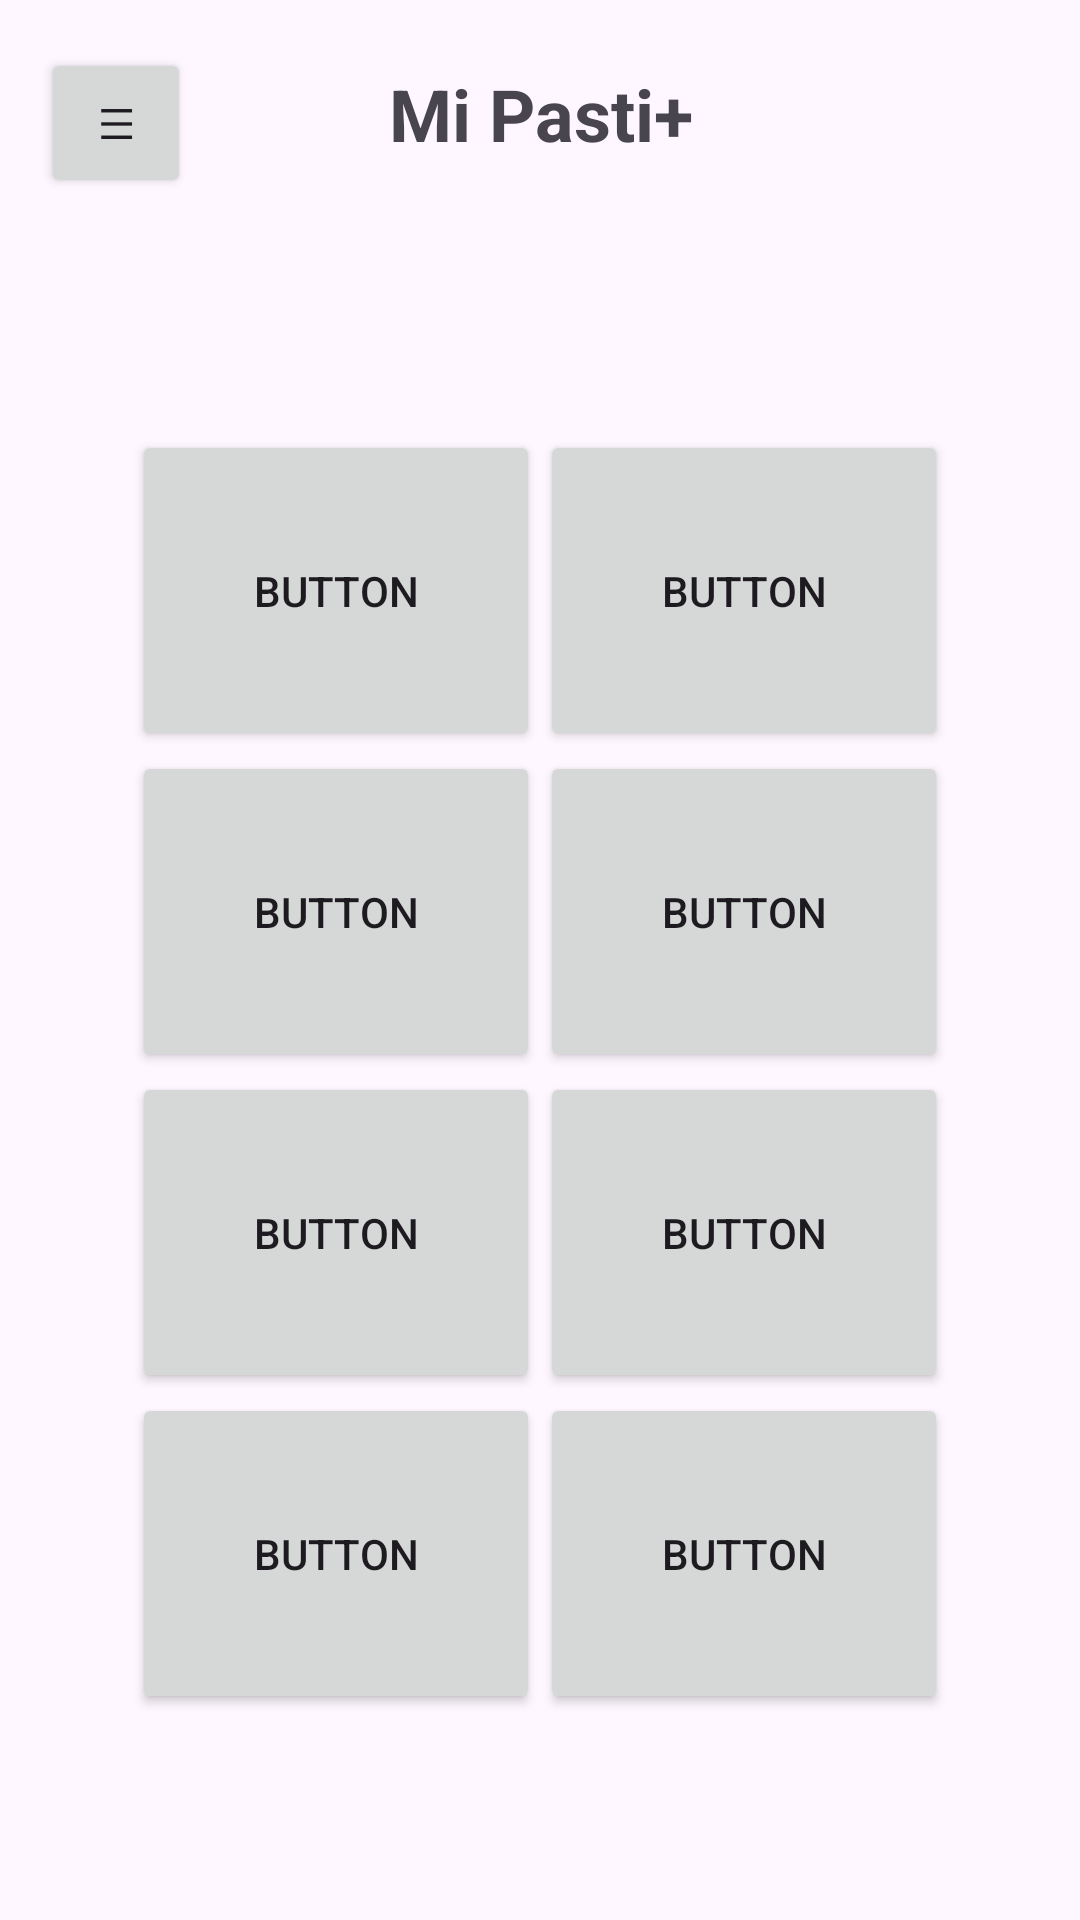

Layout XML and referenced resources for this Android screen:
<!-- AndroidManifest.xml: application theme Theme.PastiApp -->
<!-- res/layout/activity_personalizacion_dispositivo.xml -->
<?xml version="1.0" encoding="utf-8"?>
<androidx.drawerlayout.widget.DrawerLayout
    xmlns:android="http://schemas.android.com/apk/res/android"
    xmlns:app="http://schemas.android.com/apk/res-auto"
    xmlns:tools="http://schemas.android.com/tools"
    android:id="@+id/drawer_layout"
    android:layout_width="match_parent"
    android:layout_height="match_parent"
    tools:context=".Personalizacion_Dispositivo">

    
    <androidx.constraintlayout.widget.ConstraintLayout
        android:id="@+id/main"
        android:layout_width="match_parent"
        android:layout_height="match_parent">

        <Button
            android:id="@+id/button20"
            android:layout_width="50dp"
            android:layout_height="50dp"
            android:text="☰"
            android:layout_marginTop="16dp"
            app:layout_constraintEnd_toEndOf="parent"
            app:layout_constraintHorizontal_bias="0.044"
            app:layout_constraintStart_toStartOf="parent"
            app:layout_constraintTop_toTopOf="parent" />

        <TextView
            android:id="@+id/textView26"
            android:layout_width="142dp"
            android:layout_height="53dp"
            android:text="Mi Pasti+"
            android:textAlignment="center"
            android:textSize="24sp"
            android:textStyle="bold"
            app:layout_constraintBottom_toBottomOf="parent"
            app:layout_constraintEnd_toEndOf="parent"
            app:layout_constraintStart_toStartOf="parent"
            app:layout_constraintTop_toTopOf="parent"
            app:layout_constraintVertical_bias="0.037" />

        <LinearLayout
            android:layout_width="272dp"
            android:layout_height="428dp"
            android:orientation="vertical"
            app:layout_constraintBottom_toBottomOf="parent"
            app:layout_constraintEnd_toEndOf="parent"
            app:layout_constraintStart_toStartOf="parent"
            app:layout_constraintTop_toBottomOf="@+id/textView26">

            <LinearLayout
                android:layout_width="match_parent"
                android:layout_height="107dp"
                android:orientation="horizontal">

                <Button
                    android:id="@+id/button60"
                    android:layout_width="0dp"
                    android:layout_height="match_parent"
                    android:layout_weight="1"
                    android:text="Button" />

                <Button
                    android:id="@+id/button59"
                    android:layout_width="0dp"
                    android:layout_height="match_parent"
                    android:layout_weight="1"
                    android:text="Button" />
            </LinearLayout>

            <LinearLayout
                android:layout_width="match_parent"
                android:layout_height="107dp"
                android:orientation="horizontal">

                <Button
                    android:id="@+id/button61"
                    android:layout_width="0dp"
                    android:layout_height="match_parent"
                    android:layout_weight="1"
                    android:text="Button" />

                <Button
                    android:id="@+id/button62"
                    android:layout_width="0dp"
                    android:layout_height="match_parent"
                    android:layout_weight="1"
                    android:text="Button" />
            </LinearLayout>

            <LinearLayout
                android:layout_width="match_parent"
                android:layout_height="107dp"
                android:orientation="horizontal">

                <Button
                    android:id="@+id/button58"
                    android:layout_width="0dp"
                    android:layout_height="match_parent"
                    android:layout_weight="1"
                    android:text="Button" />

                <Button
                    android:id="@+id/button57"
                    android:layout_width="0dp"
                    android:layout_height="match_parent"
                    android:layout_weight="1"
                    android:text="Button" />
            </LinearLayout>

            <LinearLayout
                android:layout_width="match_parent"
                android:layout_height="107dp"
                android:orientation="horizontal">

                <Button
                    android:id="@+id/button25"
                    android:layout_width="0dp"
                    android:layout_height="match_parent"
                    android:layout_weight="1"
                    android:text="Button" />

                <Button
                    android:id="@+id/button53"
                    android:layout_width="0dp"
                    android:layout_height="match_parent"
                    android:layout_weight="1"
                    android:text="Button" />
            </LinearLayout>
        </LinearLayout>
    </androidx.constraintlayout.widget.ConstraintLayout>

    
    <com.google.android.material.navigation.NavigationView
        android:id="@+id/nav_view"
        android:layout_width="wrap_content"
        android:layout_height="match_parent"
        android:layout_gravity="start"
        app:menu="@menu/menu_lateral"
        app:headerLayout="@layout/nav_header_main" />
</androidx.drawerlayout.widget.DrawerLayout>
<!-- res/layout/nav_header_main.xml (included above) -->
<?xml version="1.0" encoding="utf-8"?>
<LinearLayout xmlns:android="http://schemas.android.com/apk/res/android"
    xmlns:app="http://schemas.android.com/apk/res-auto"
    xmlns:tools="http://schemas.android.com/tools"
    android:layout_width="match_parent"
    android:layout_height="wrap_content"
    android:orientation="vertical"
    android:padding="16dp"

    android:gravity="center_horizontal">

    <ImageView
        android:id="@+id/imageViewUser"
        android:layout_width="100dp"
        android:layout_height="100dp"
        tools:srcCompat="@tools:sample/avatars" />
    
        <TextView
            android:id="@+id/textViewUser"
            android:layout_width="wrap_content"
            android:layout_height="wrap_content"
            android:text="¡Hola, Usuario!"
            android:textSize="18sp"
            android:textColor="@android:color/black"
            android:layout_marginTop="8dp" />

</LinearLayout>
<!-- resources referenced by this layout -->
<resources>
  <style name="Theme.PastiApp" parent="Base.Theme.PastiApp" />
  <style name="Base.Theme.PastiApp" parent="Theme.Material3.DayNight.NoActionBar">
          
          
      </style>
</resources>
